2-way image classification set "data" from GitHub (bhavesh0706/TB-Screen-AI); label vocabulary: normal, tuberculosis.

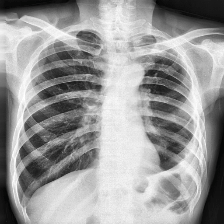
Label: tuberculosis

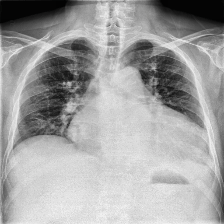
Label: tuberculosis

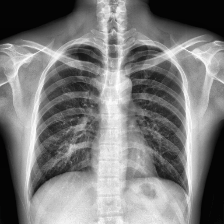
Label: normal

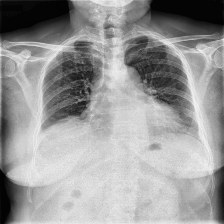
Label: tuberculosis

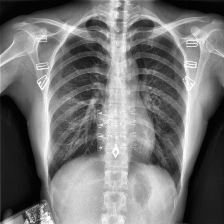
Label: normal

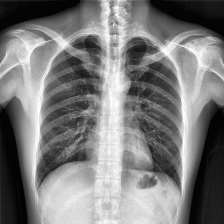
Label: normal
